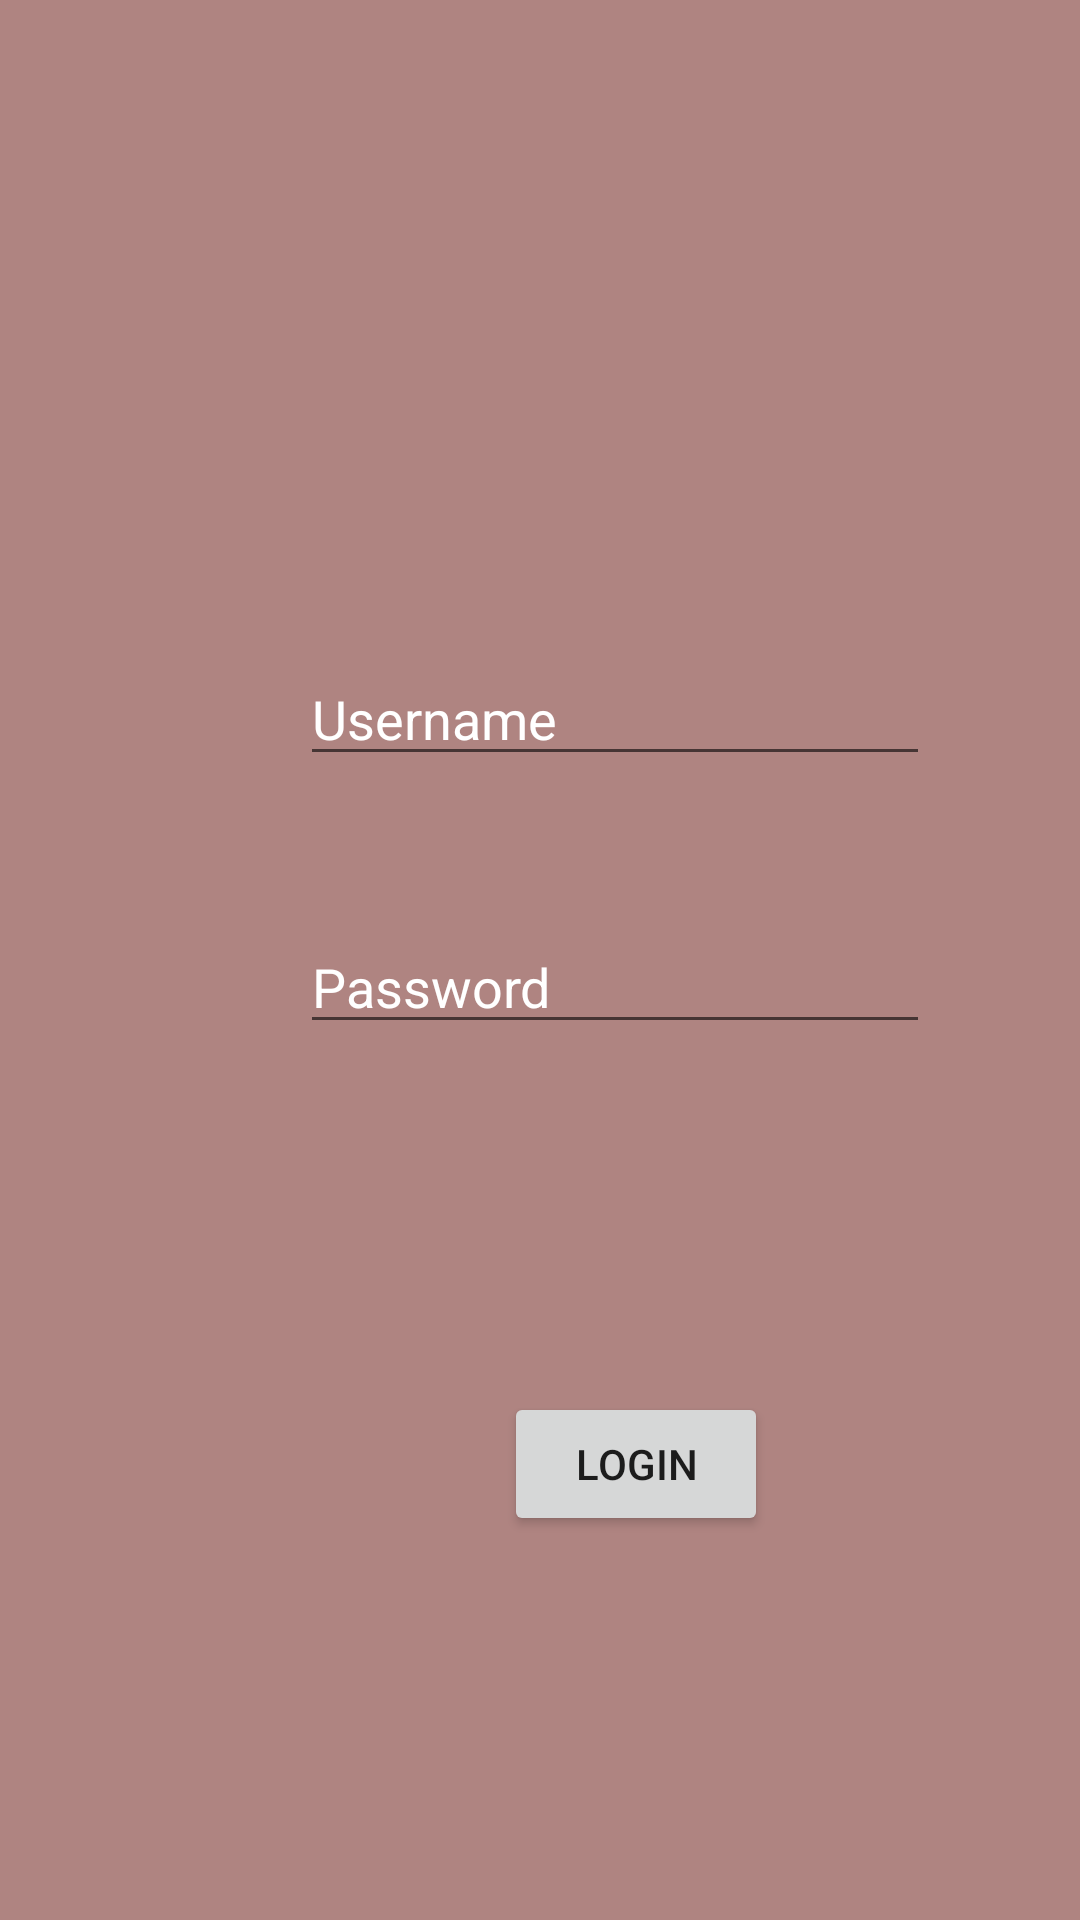

Produce the Android XML layout that renders to this screen, including the resource entries it uses.
<!-- AndroidManifest.xml: application theme AppTheme -->
<!-- res/layout/login.xml -->
<?xml version="1.0" encoding="utf-8"?>
<android.support.constraint.ConstraintLayout xmlns:android="http://schemas.android.com/apk/res/android"
    xmlns:app="http://schemas.android.com/apk/res-auto"
    xmlns:tools="http://schemas.android.com/tools"
    android:layout_width="match_parent"
    android:layout_height="match_parent"
    android:background="#AF8481">

    <EditText
        android:id="@+id/password_field"
        android:layout_width="wrap_content"
        android:layout_height="wrap_content"
        android:layout_marginStart="100dp"
        android:layout_marginBottom="292dp"
        android:ems="10"
        android:hint="Password"
        android:inputType="textPassword"
        android:textColor="#FFFFFF"
        android:textColorHint="#FFFFFFFF"
        app:layout_constraintBottom_toBottomOf="parent"
        app:layout_constraintStart_toStartOf="parent" />

    <EditText
        android:id="@+id/username_field"
        android:layout_width="wrap_content"
        android:layout_height="wrap_content"
        android:layout_marginStart="100dp"
        android:layout_marginBottom="48dp"
        android:ems="10"
        android:hint="Username"
        android:inputType="textPersonName"
        android:textColor="#FFFFFF"
        android:textColorHint="#FFFFFFFF"
        app:layout_constraintBottom_toTopOf="@+id/password_field"
        app:layout_constraintStart_toStartOf="parent" />

    <Button
        android:id="@+id/login_button"
        android:layout_width="wrap_content"
        android:layout_height="wrap_content"
        android:layout_marginStart="168dp"
        android:layout_marginBottom="128dp"
        android:text="Login"
        app:layout_constraintBottom_toBottomOf="parent"
        app:layout_constraintStart_toStartOf="parent" />
</android.support.constraint.ConstraintLayout>
<!-- resources referenced by this layout -->
<resources>
  <style name="AppTheme" parent="Theme.AppCompat.Light.DarkActionBar">
          
          <item name="colorPrimary">@color/shani</item>
          <item name="colorPrimaryDark">@color/colorPrimaryDark</item>
          <item name="colorAccent">@color/colorAccent</item>
      </style>
  <color name="shani">#d1626d</color>
  <color name="colorPrimaryDark">#b54b63</color>
  <color name="colorAccent">#03DAC5</color>
</resources>
